Photos from the image-classification dataset "galaxies" in the GitHub repository sajeethphilip/VisualaEncoder. Its 2 classes are: non-ring galaxies, ring galaxies.

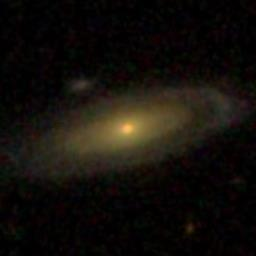
Label: ring galaxies

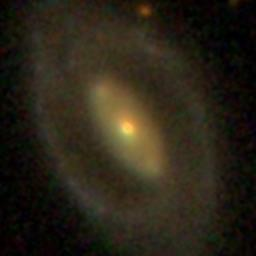
Label: ring galaxies

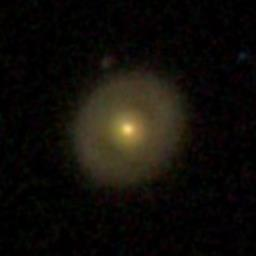
Label: ring galaxies

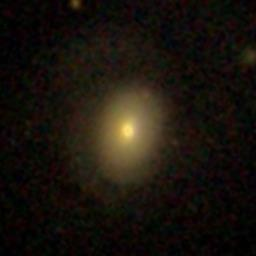
Label: non-ring galaxies

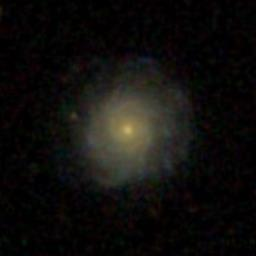
Label: non-ring galaxies

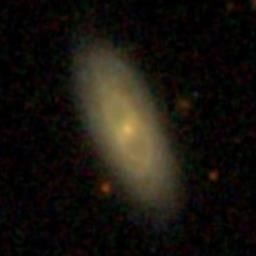
Label: non-ring galaxies
